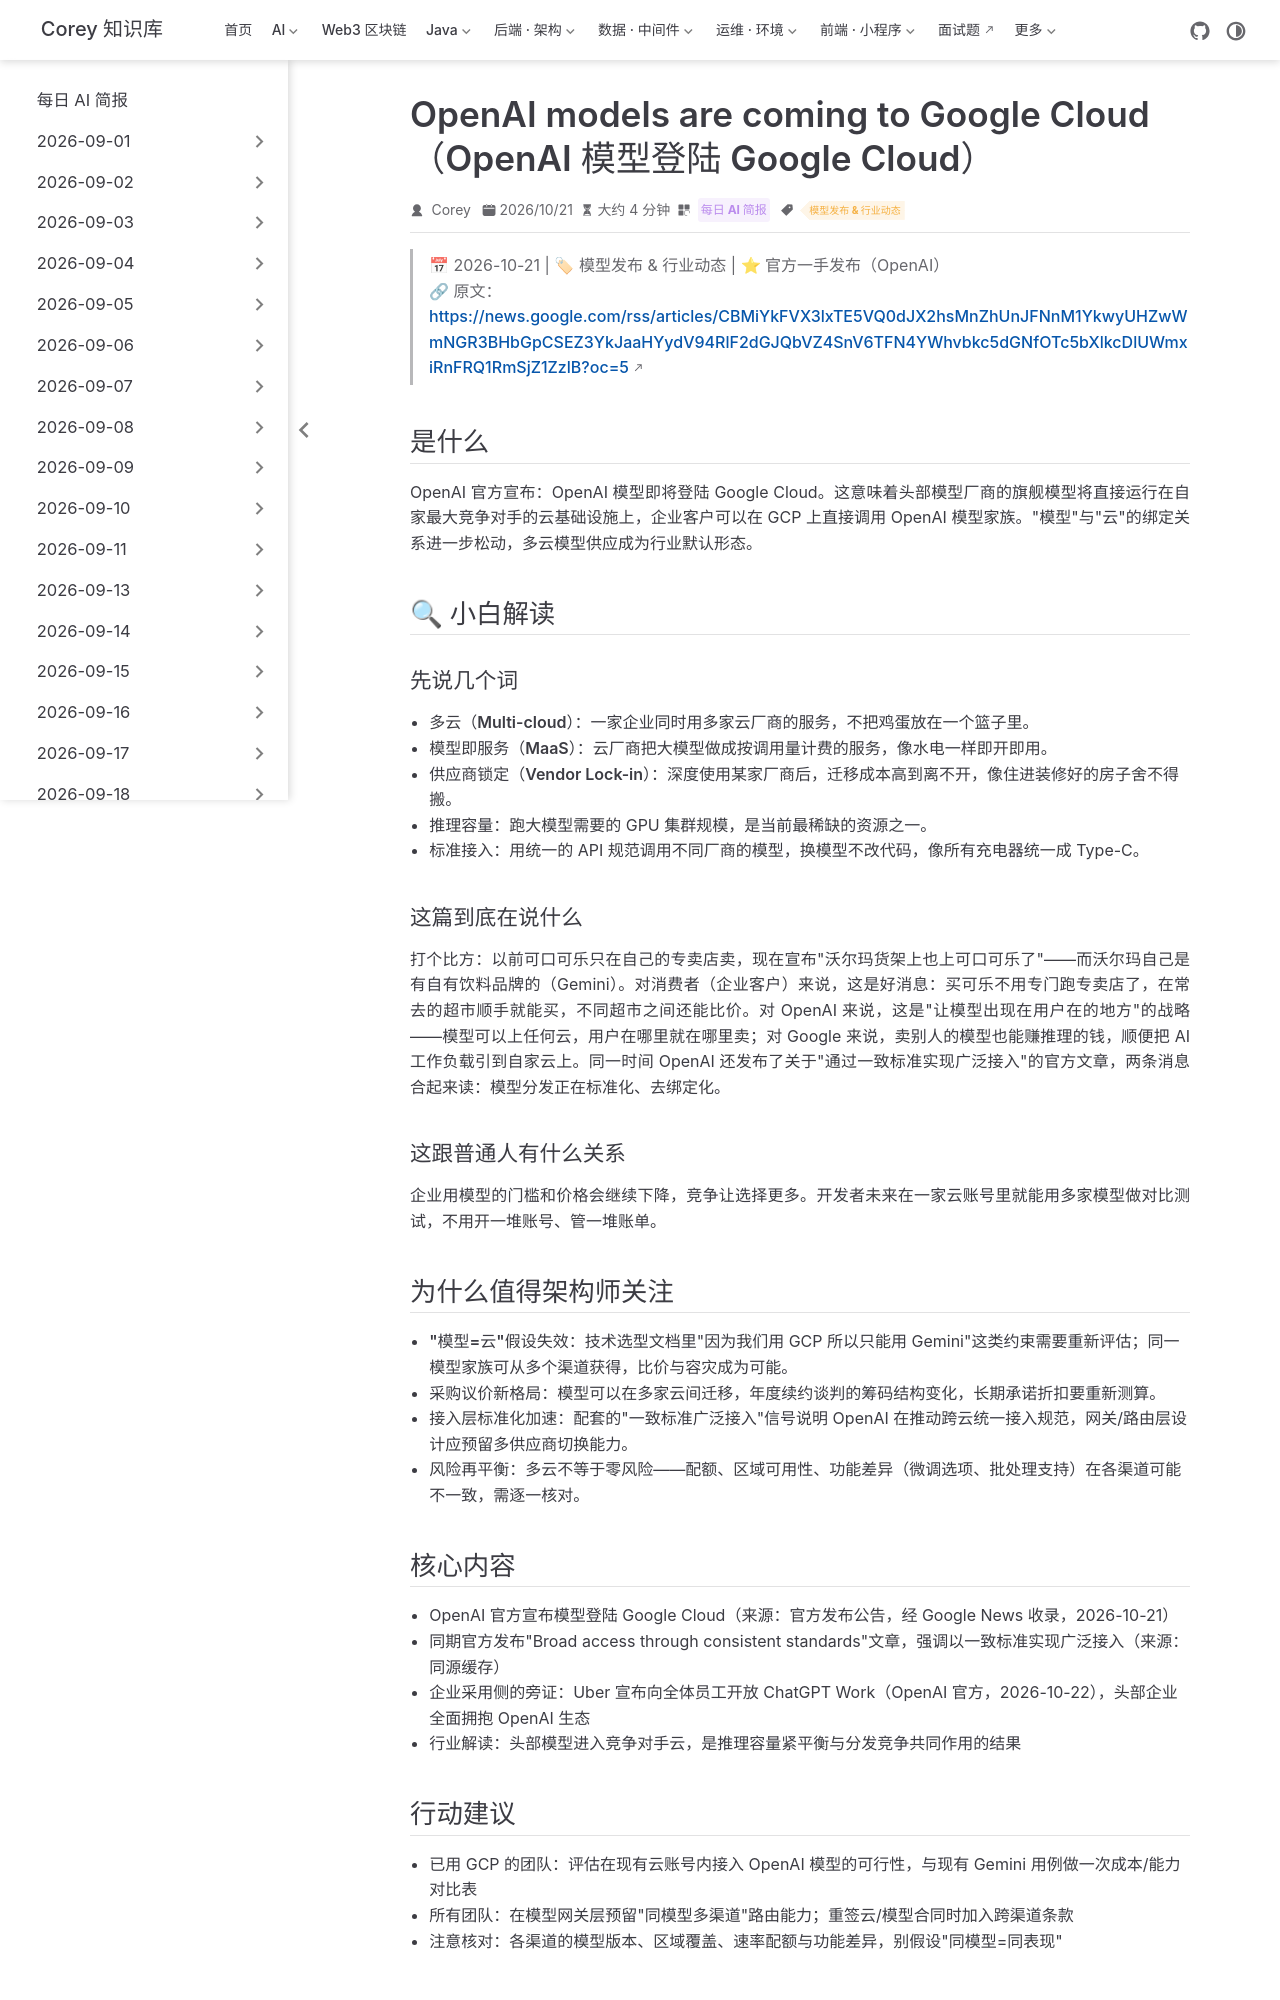

repository: code-corey/code-corey.github.io · page: News/2026-10-23/07-openai-models-google-cloud.html · generator: jekyll

---
title: "OpenAI models are coming to Google Cloud（OpenAI 模型登陆 Google Cloud）"
shortTitle: "OpenAI 上 Google Cloud"
sidebarGroup: "2026-10-23"
order: 7
date: 2026-10-21
category:
  - "每日 AI 简报"
tag:
  - "模型发布 & 行业动态"
description: "OpenAI 官方宣布其模型将登陆 Google Cloud，竞争对手云互相开放模型服务，多云模型接入与采购谈判格局改变。"
---

# OpenAI models are coming to Google Cloud（OpenAI 模型登陆 Google Cloud）

> 📅 2026-10-21 | 🏷 模型发布 & 行业动态 | ⭐ 官方一手发布（OpenAI）
> 🔗 原文：https://news.google.com/rss/articles/CBMiYkFVX3lxTE5VQ0dJX2hsMnZhUnJFNnM1YkwyUHZwWmNGR3BHbGpCSEZ3YkJaaHYydV94RlF2dGJQbVZ4SnV6TFN4YWhvbkc5dGNfOTc5bXlkcDlUWmxiRnFRQ1RmSjZ1ZzlB?oc=5

## 是什么

OpenAI 官方宣布：OpenAI 模型即将登陆 Google Cloud。这意味着头部模型厂商的旗舰模型将直接运行在自家最大竞争对手的云基础设施上，企业客户可以在 GCP 上直接调用 OpenAI 模型家族。"模型"与"云"的绑定关系进一步松动，多云模型供应成为行业默认形态。

## 🔍 小白解读

### 先说几个词

- **多云（Multi-cloud）**：一家企业同时用多家云厂商的服务，不把鸡蛋放在一个篮子里。
- **模型即服务（MaaS）**：云厂商把大模型做成按调用量计费的服务，像水电一样即开即用。
- **供应商锁定（Vendor Lock-in）**：深度使用某家厂商后，迁移成本高到离不开，像住进装修好的房子舍不得搬。
- **推理容量**：跑大模型需要的 GPU 集群规模，是当前最稀缺的资源之一。
- **标准接入**：用统一的 API 规范调用不同厂商的模型，换模型不改代码，像所有充电器统一成 Type-C。

### 这篇到底在说什么

打个比方：以前可口可乐只在自己的专卖店卖，现在宣布"沃尔玛货架上也上可口可乐了"——而沃尔玛自己是有自有饮料品牌的（Gemini）。对消费者（企业客户）来说，这是好消息：买可乐不用专门跑专卖店了，在常去的超市顺手就能买，不同超市之间还能比价。对 OpenAI 来说，这是"让模型出现在用户在的地方"的战略——模型可以上任何云，用户在哪里就在哪里卖；对 Google 来说，卖别人的模型也能赚推理的钱，顺便把 AI 工作负载引到自家云上。同一时间 OpenAI 还发布了关于"通过一致标准实现广泛接入"的官方文章，两条消息合起来读：**模型分发正在标准化、去绑定化**。

### 这跟普通人有什么关系

企业用模型的门槛和价格会继续下降，竞争让选择更多。开发者未来在一家云账号里就能用多家模型做对比测试，不用开一堆账号、管一堆账单。

## 为什么值得架构师关注

- **"模型=云"假设失效**：技术选型文档里"因为我们用 GCP 所以只能用 Gemini"这类约束需要重新评估；同一模型家族可从多个渠道获得，比价与容灾成为可能。
- **采购议价新格局**：模型可以在多家云间迁移，年度续约谈判的筹码结构变化，长期承诺折扣要重新测算。
- **接入层标准化加速**：配套的"一致标准广泛接入"信号说明 OpenAI 在推动跨云统一接入规范，网关/路由层设计应预留多供应商切换能力。
- **风险再平衡**：多云不等于零风险——配额、区域可用性、功能差异（微调选项、批处理支持）在各渠道可能不一致，需逐一核对。
